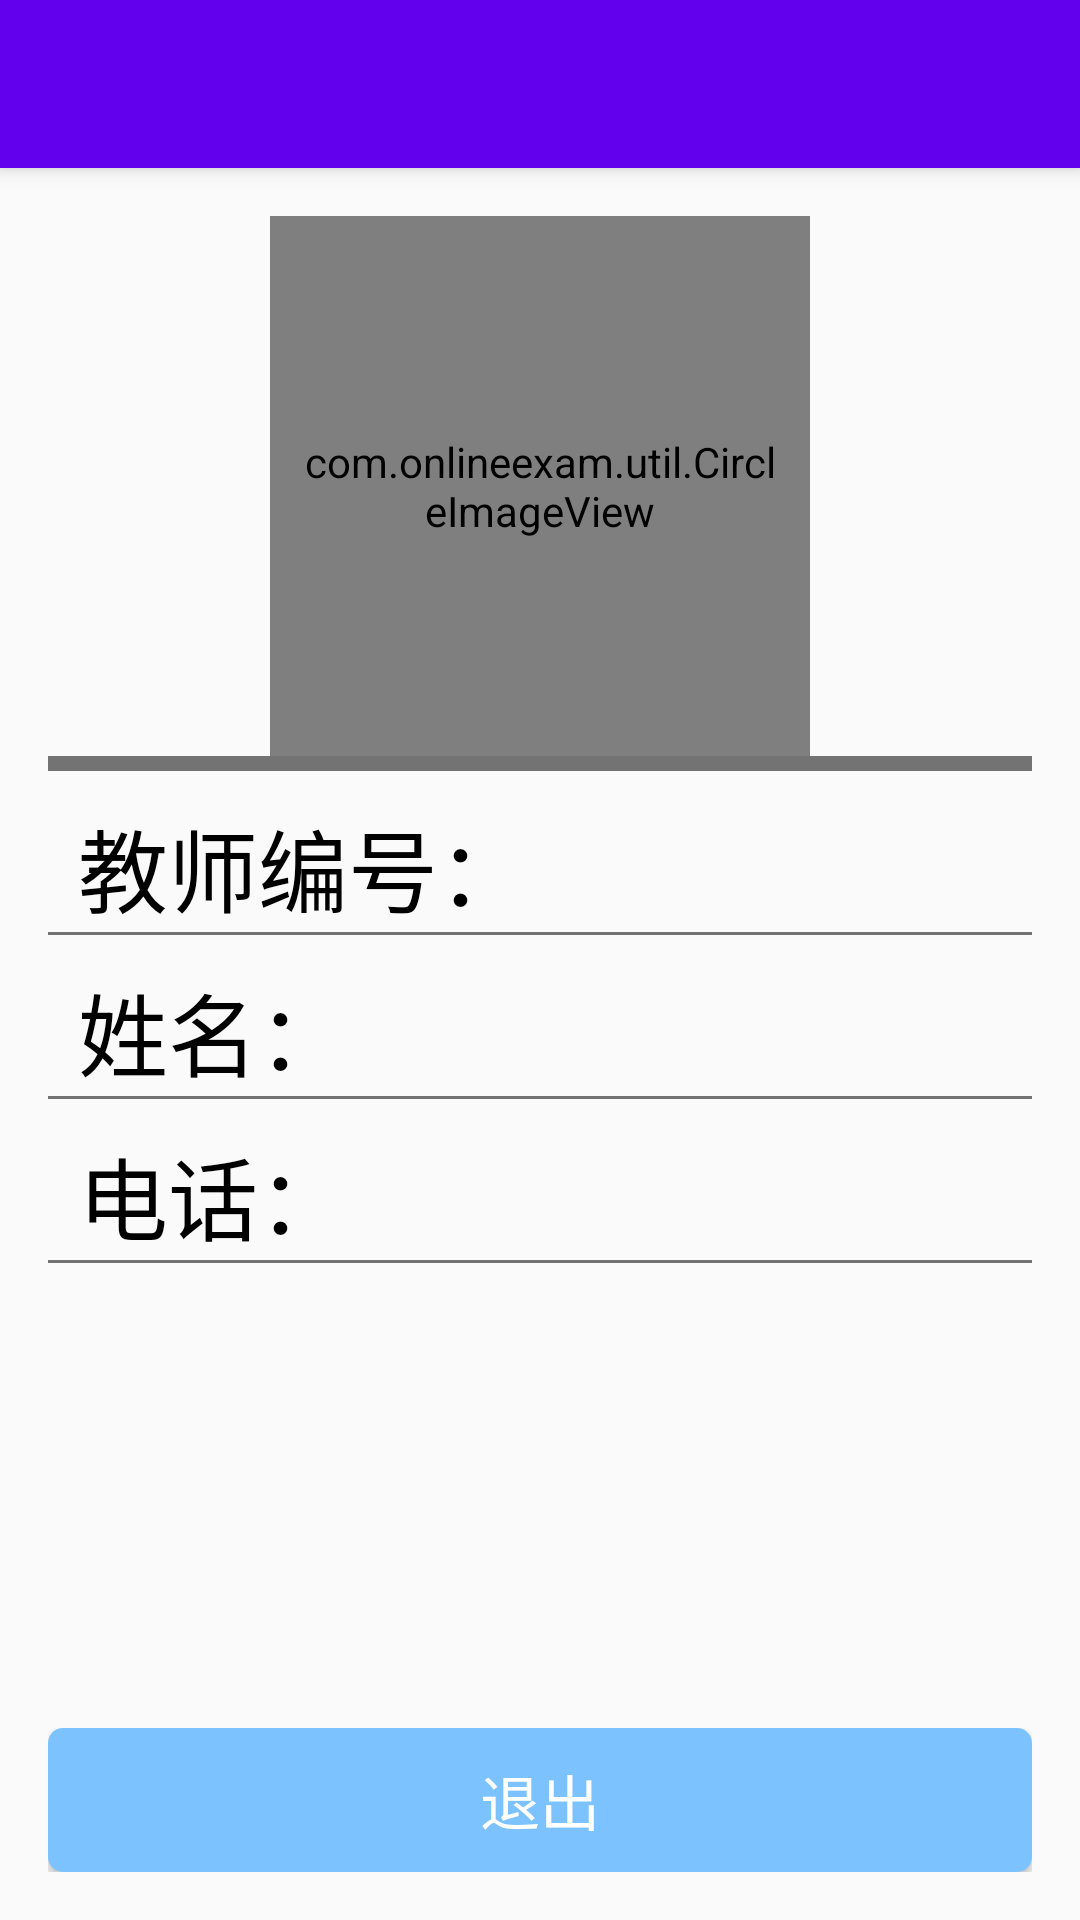

The Android layout XML behind this screen, and the referenced resources:
<!-- AndroidManifest.xml: application theme Theme -->
<!-- res/layout/activity_t__main.xml -->
<?xml version="1.0" encoding="utf-8"?>
<android.support.v4.widget.DrawerLayout xmlns:android="http://schemas.android.com/apk/res/android"
    xmlns:app="http://schemas.android.com/apk/res-auto"
    xmlns:tools="http://schemas.android.com/tools"
    android:id="@+id/drawer_layout"
    android:layout_width="match_parent"
    android:layout_height="match_parent"
    android:fitsSystemWindows="true"
    tools:openDrawer="start">

    <include
        layout="@layout/app_bar_t__main"
        android:layout_width="match_parent"
        android:layout_height="match_parent" />

    <android.support.design.widget.NavigationView
        android:id="@+id/nav_view"
        android:layout_width="wrap_content"
        android:layout_height="match_parent"
        android:layout_gravity="start"
        android:fitsSystemWindows="true"
        app:headerLayout="@layout/nav_header_t__main"
        app:menu="@menu/activity_t__main_drawer" />

</android.support.v4.widget.DrawerLayout>
<!-- res/layout/app_bar_t__main.xml (included above) -->
<?xml version="1.0" encoding="utf-8"?>
<android.support.design.widget.CoordinatorLayout xmlns:android="http://schemas.android.com/apk/res/android"
    xmlns:app="http://schemas.android.com/apk/res-auto"
    xmlns:tools="http://schemas.android.com/tools"
    android:layout_width="match_parent"
    android:layout_height="match_parent"
    tools:context="com.onlineexam.Activity.T_MainActivity">

    <android.support.design.widget.AppBarLayout
        android:layout_width="match_parent"
        android:layout_height="wrap_content"
        android:theme="@style/Theme.AppBarOverlay">

        <android.support.v7.widget.Toolbar
            android:id="@+id/toolbar"
            android:layout_width="match_parent"
            android:layout_height="?attr/actionBarSize"
            android:background="?attr/colorPrimary"
            app:popupTheme="@style/Theme.PopupOverlay" />

    </android.support.design.widget.AppBarLayout>

    <include layout="@layout/content_t__main" />

</android.support.design.widget.CoordinatorLayout>
<!-- res/layout/nav_header_t__main.xml (included above) -->
<?xml version="1.0" encoding="utf-8"?>
<LinearLayout xmlns:android="http://schemas.android.com/apk/res/android"
    xmlns:app="http://schemas.android.com/apk/res-auto"
    android:layout_width="match_parent"
    android:layout_height="@dimen/nav_header_height"
    android:background="@drawable/side_nav_bar"
    android:gravity="bottom"
    android:orientation="vertical"
    android:paddingBottom="@dimen/activity_vertical_margin"
    android:paddingLeft="@dimen/activity_horizontal_margin"
    android:paddingRight="@dimen/activity_horizontal_margin"
    android:paddingTop="@dimen/activity_vertical_margin"
    android:theme="@style/ThemeOverlay.AppCompat.Dark">

    <com.onlineexam.util.CircleImageView
        android:layout_gravity="center"
        android:id="@+id/imageView"
        android:layout_width="150dp"
        android:layout_height="150dp"
        android:padding="10dp"
        android:src="@mipmap/ic_launcher" />

    <TextView
        android:layout_width="match_parent"
        android:layout_height="wrap_content"
        android:padding="@dimen/nav_header_vertical_spacing"
        android:text="Username"
        android:textSize="20sp"
        android:textColor="#fff"
        android:textAlignment="center"/>

</LinearLayout>
<!-- res/layout/content_t__main.xml (included above) -->
<?xml version="1.0" encoding="utf-8"?>
<android.support.constraint.ConstraintLayout xmlns:android="http://schemas.android.com/apk/res/android"
    xmlns:app="http://schemas.android.com/apk/res-auto"
    xmlns:tools="http://schemas.android.com/tools"
    android:layout_width="match_parent"
    android:layout_height="match_parent"
    android:paddingBottom="@dimen/activity_vertical_margin"
    android:paddingLeft="@dimen/activity_vertical_margin"
    android:paddingRight="@dimen/activity_vertical_margin"
    android:paddingTop="@dimen/activity_vertical_margin"
    app:layout_behavior="@string/appbar_scrolling_view_behavior"
    tools:context="com.onlineexam.Activity.T_MainActivity"
    tools:showIn="@layout/app_bar_t__main">

    <RelativeLayout
        android:layout_width="wrap_content"
        android:layout_height="wrap_content">

        <LinearLayout
            android:layout_width="match_parent"
            android:layout_height="match_parent"
            android:layout_centerHorizontal="true"
            android:orientation="vertical">

            <com.onlineexam.util.CircleImageView
                android:id="@+id/imageView"
                android:layout_width="180dp"
                android:layout_height="180dp"
                android:layout_gravity="center"
                android:padding="10dp"
                android:src="@mipmap/ic_launcher" />

            <View
                android:layout_width="match_parent"
                android:layout_height="5dp"
                android:background="#737373" />

            <LinearLayout
                android:layout_width="match_parent"
                android:layout_height="wrap_content"
                android:layout_gravity="center"
                android:layout_marginLeft="10dp"
                android:layout_marginRight="10dp"
                android:layout_marginTop="10dp"
                android:orientation="horizontal">

                <TextView
                    android:layout_width="0dp"
                    android:layout_height="wrap_content"
                    android:layout_gravity="start"
                    android:layout_weight="1"
                    android:text="@string/teacherid"
                    android:textColor="#000"
                    android:textSize="30sp" />

                <TextView
                    android:id="@+id/schoolid"
                    android:layout_width="wrap_content"
                    android:layout_height="wrap_content"
                    android:layout_gravity="end"
                    android:textSize="25sp" />
            </LinearLayout>

            <View
                android:layout_width="match_parent"
                android:layout_height="1dp"
                android:background="#737373" />

            <LinearLayout
                android:layout_width="match_parent"
                android:layout_height="wrap_content"
                android:layout_gravity="center"
                android:layout_marginLeft="10dp"
                android:layout_marginRight="10dp"
                android:layout_marginTop="10dp"
                android:orientation="horizontal">

                <TextView
                    android:layout_width="0dp"
                    android:layout_height="wrap_content"
                    android:layout_weight="1"
                    android:text="@string/name"
                    android:textColor="#000"
                    android:textSize="30sp" />

                <TextView
                    android:id="@+id/name"
                    android:layout_width="wrap_content"
                    android:layout_height="wrap_content"
                    android:textSize="25sp" />
            </LinearLayout>

            <View
                android:layout_width="match_parent"
                android:layout_height="1dp"
                android:background="#737373" />

            <LinearLayout
                android:layout_width="match_parent"
                android:layout_height="wrap_content"
                android:layout_gravity="center"
                android:layout_marginLeft="10dp"
                android:layout_marginRight="10dp"
                android:layout_marginTop="10dp"
                android:orientation="horizontal">

                <TextView
                    android:layout_width="0dp"
                    android:layout_height="wrap_content"
                    android:layout_weight="1"
                    android:text="@string/phonenumeber"
                    android:textColor="#000"
                    android:textSize="30sp" />

                <TextView
                    android:id="@+id/telno"
                    android:layout_width="wrap_content"
                    android:layout_height="wrap_content"
                    android:textSize="25sp" />
            </LinearLayout>

            <View
                android:layout_width="match_parent"
                android:layout_height="1dp"
                android:background="#737373" />

        </LinearLayout>

        <LinearLayout
            android:layout_width="match_parent"
            android:layout_height="wrap_content"
            android:layout_alignParentBottom="true">

            <Button
                android:id="@+id/logout"
                android:layout_width="match_parent"
                android:layout_height="match_parent"
                android:background="@drawable/shape"
                android:text="@string/logout_text"
                android:textColor="#fff"
                android:textSize="20sp" />
        </LinearLayout>
    </RelativeLayout>

</android.support.constraint.ConstraintLayout>
<!-- resources referenced by this layout -->
<resources>
  <dimen name="activity_horizontal_margin">16dp</dimen>
  <dimen name="activity_vertical_margin">16dp</dimen>
  <dimen name="nav_header_height">260dp</dimen>
  <dimen name="nav_header_vertical_spacing">16dp</dimen>
  <!-- drawable shape (drawable) -->
  <?xml version="1.0" encoding="utf-8"?>
  <shape
      xmlns:android="http://schemas.android.com/apk/res/android"
      android:shape="rectangle">
      <solid android:color="#7BC2FF"></solid>
      <corners android:radius="5dp"></corners>
  </shape>
  <!-- mipmap ic_launcher: png bitmap (mipmap-hdpi, 9483 bytes) -->
  <string name="logout_text">退出</string>
  <string name="name">姓名：</string>
  <string name="phonenumeber">电话：</string>
  <string name="teacherid">教师编号：</string>
  <style name="Theme.AppBarOverlay" parent="ThemeOverlay.AppCompat.Dark.ActionBar" />
  <style name="Theme.PopupOverlay" parent="ThemeOverlay.AppCompat.Light" />
  <style name="Theme" parent="Theme.AppCompat.Light.NoActionBar">
          
          <item name="colorPrimary">@color/colorPrimary</item>
          <item name="colorPrimaryDark">@color/colorPrimaryDark</item>
          <item name="colorAccent">@color/colorAccent</item>
      </style>
  <!-- not gathered from this repository: default colours our renderer supplied (Android Studio template values) -->
  <color name="colorPrimary">#FF6200EE</color>
  <color name="colorPrimaryDark">#FF3700B3</color>
  <color name="colorAccent">#FF03DAC5</color>
</resources>
